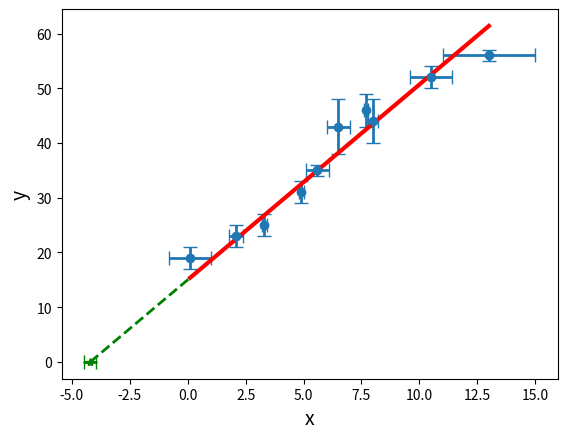

This chart was generated by the following Python code:
import numpy as np
import matplotlib.pyplot as plt
from scipy.optimize import leastsq

x=np.array([0.1,2.1,3.3,4.9,5.6,6.5,7.7,8,10.5,13]) #data x
ex=np.array([0.9,0.3,0.1,0.1,0.5,0.5,0.1,0.2,0.9,2]) #chyby x
y=np.array([19,23,25,31,35,43,46,44,52,56]) #data y
ey=np.array([2,2,2,2,1,5,3,4,2,1]) #chyby y

Ndata=np.size(x)
print('pocet dat: ',Ndata)

#modelova funkce
def primka(x,a,b):
    return a*x+b

#chi kvadrat, tj. funkce, jejiz kvadrat budeme minimalizovat  
def chisq(theta,x,y,ex,ey):
    return (y-theta[1]-theta[0]*x)/np.sqrt(ey**2+(ex*theta[0])**2)
    
theta0=np.array([3,15]) #pocatecni odhady parametru a,b
#minimalizace funkce chisq
res=leastsq(chisq,theta0,args=(x,y,ex,ey),full_output=1)
a=res[0][0] #odhad parametru a
b=res[0][1] #odhad parametru b
#pole res[1] je kovariancni matice odhadu parametru
ea=np.sqrt(res[1][0][0]) #chyba odhadu a 
eb=np.sqrt(res[1][1][1]) #chyba odhadu v 
cov_ab=res[1][0][1] #kovariance odhau a, b
print('modelova funkce y = ax +b')
print('a = {0:3.1f} +/- {1:3.1f}'.format(a,ea))
print('b = {0:3.0f} +/- {1:3.0f}'.format(b,eb))
print('cov(a,b) = {0:3.1f}'.format(cov_ab))
y_fit=a*x+b

#extrapolace
x0=-b/a
ex0=np.sqrt((b/a**2)**2*ea**2+(1/a)**2*eb**2+2*(b/a**2)*(1/a)*cov_ab)
print('prusecik s osou x')
print('x0 = {0:3.1f} +/- {1:3.1f}'.format(x0,ex0))


#print(res)
fig,ax=plt.subplots()
ax.errorbar(x,y,ey,ex,lw=0,elinewidth=2,capsize=5,marker='o')
ax.plot(x,y_fit,c='red',lw=3)
ax.errorbar(x0,0,0,ex0,lw=0,elinewidth=2,capsize=5,marker='*',c='green')
ax.plot([x0,x[0]],[0,y_fit[0]],c='green',ls='dashed',lw=2)
ax.set_xlabel('x',fontsize=14)
ax.set_ylabel('y',fontsize=14)


